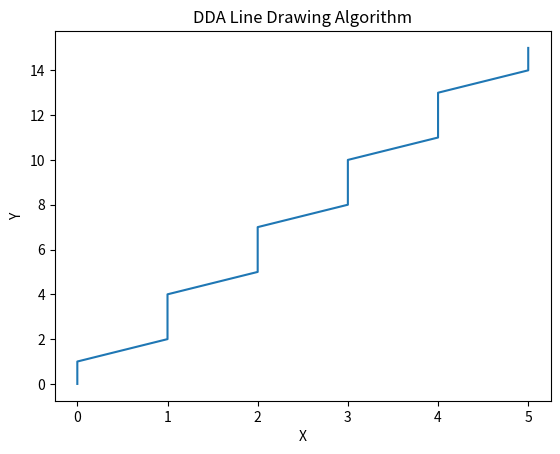

Reproduce this figure in Python.
import matplotlib.pyplot as plt

def draw_line(x1, y1, x2, y2):
    dx = x2 - x1
    dy = y2 - y1
    steps = max(abs(dx), abs(dy))
    x_inc = dx / steps
    y_inc = dy / steps

    x = x1
    y = y1

    xs = [round(x)]
    ys = [round(y)]

    for _ in range(steps):
        x += x_inc
        y += y_inc
        xs.append(round(x))
        ys.append(round(y))

    print("X points:", xs)
    print("Y points:", ys)

    plt.plot(xs, ys)
    plt.xlabel("X")
    plt.ylabel("Y")
    plt.title("DDA Line Drawing Algorithm")
    plt.show()

draw_line(0, 0, 5, 15)


